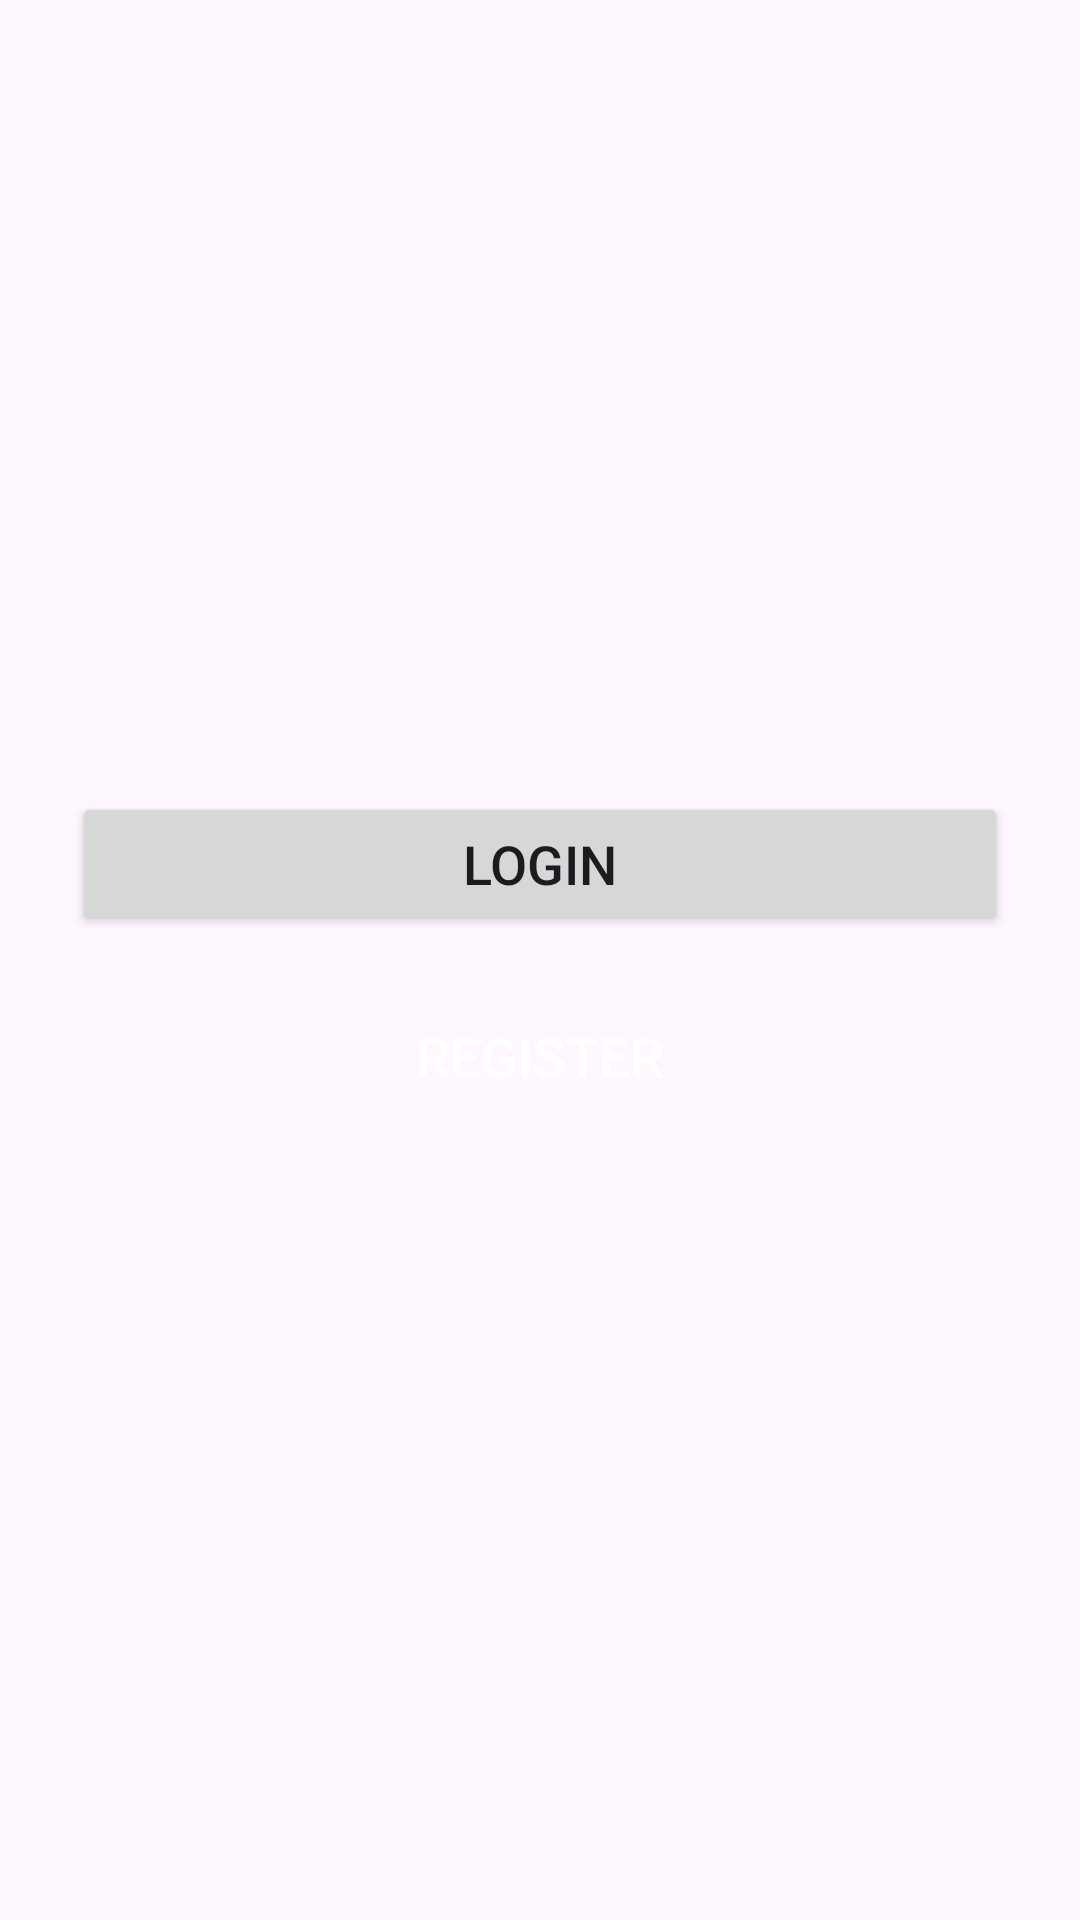

This screen was rendered from an Android layout file. Write that file and the resources it references.
<!-- AndroidManifest.xml: application theme Theme.NeuroxTools -->
<!-- res/layout/activity_main.xml -->
<?xml version="1.0" encoding="utf-8"?>
<LinearLayout xmlns:android="http://schemas.android.com/apk/res/android"
    xmlns:tools="http://tools.android.com/tools"
    android:layout_width="match_parent"
    android:layout_height="match_parent"
    android:background="@drawable/img"
    android:gravity="center"
    android:orientation="vertical"
    android:padding="24dp"
    tools:context=".MainActivity">
    <Button
        android:id="@+id/btnLogin"
        android:layout_width="match_parent"
        android:layout_height="wrap_content"
        android:layout_marginBottom="16dp"
        android:text="Login"
        android:textSize="18sp" />
    <Button
        android:id="@+id/btnRegister"
        style="?android:attr/borderlessButtonStyle"
        android:layout_width="match_parent"
        android:layout_height="wrap_content"
        android:text="Register"
        android:textColor="@color/white"
        android:textSize="18sp" />
</LinearLayout>
<!-- resources referenced by this layout -->
<resources>
  <style name="Theme.NeuroxTools" parent="Base.Theme.NeuroxTools" />
  <style name="Base.Theme.NeuroxTools" parent="Theme.Material3.DayNight.NoActionBar">
          
          
      </style>
  <!-- not gathered from this repository: default colours our renderer supplied (Android Studio template values) -->
  <color name="white">#FFFFFFFF</color>
</resources>
